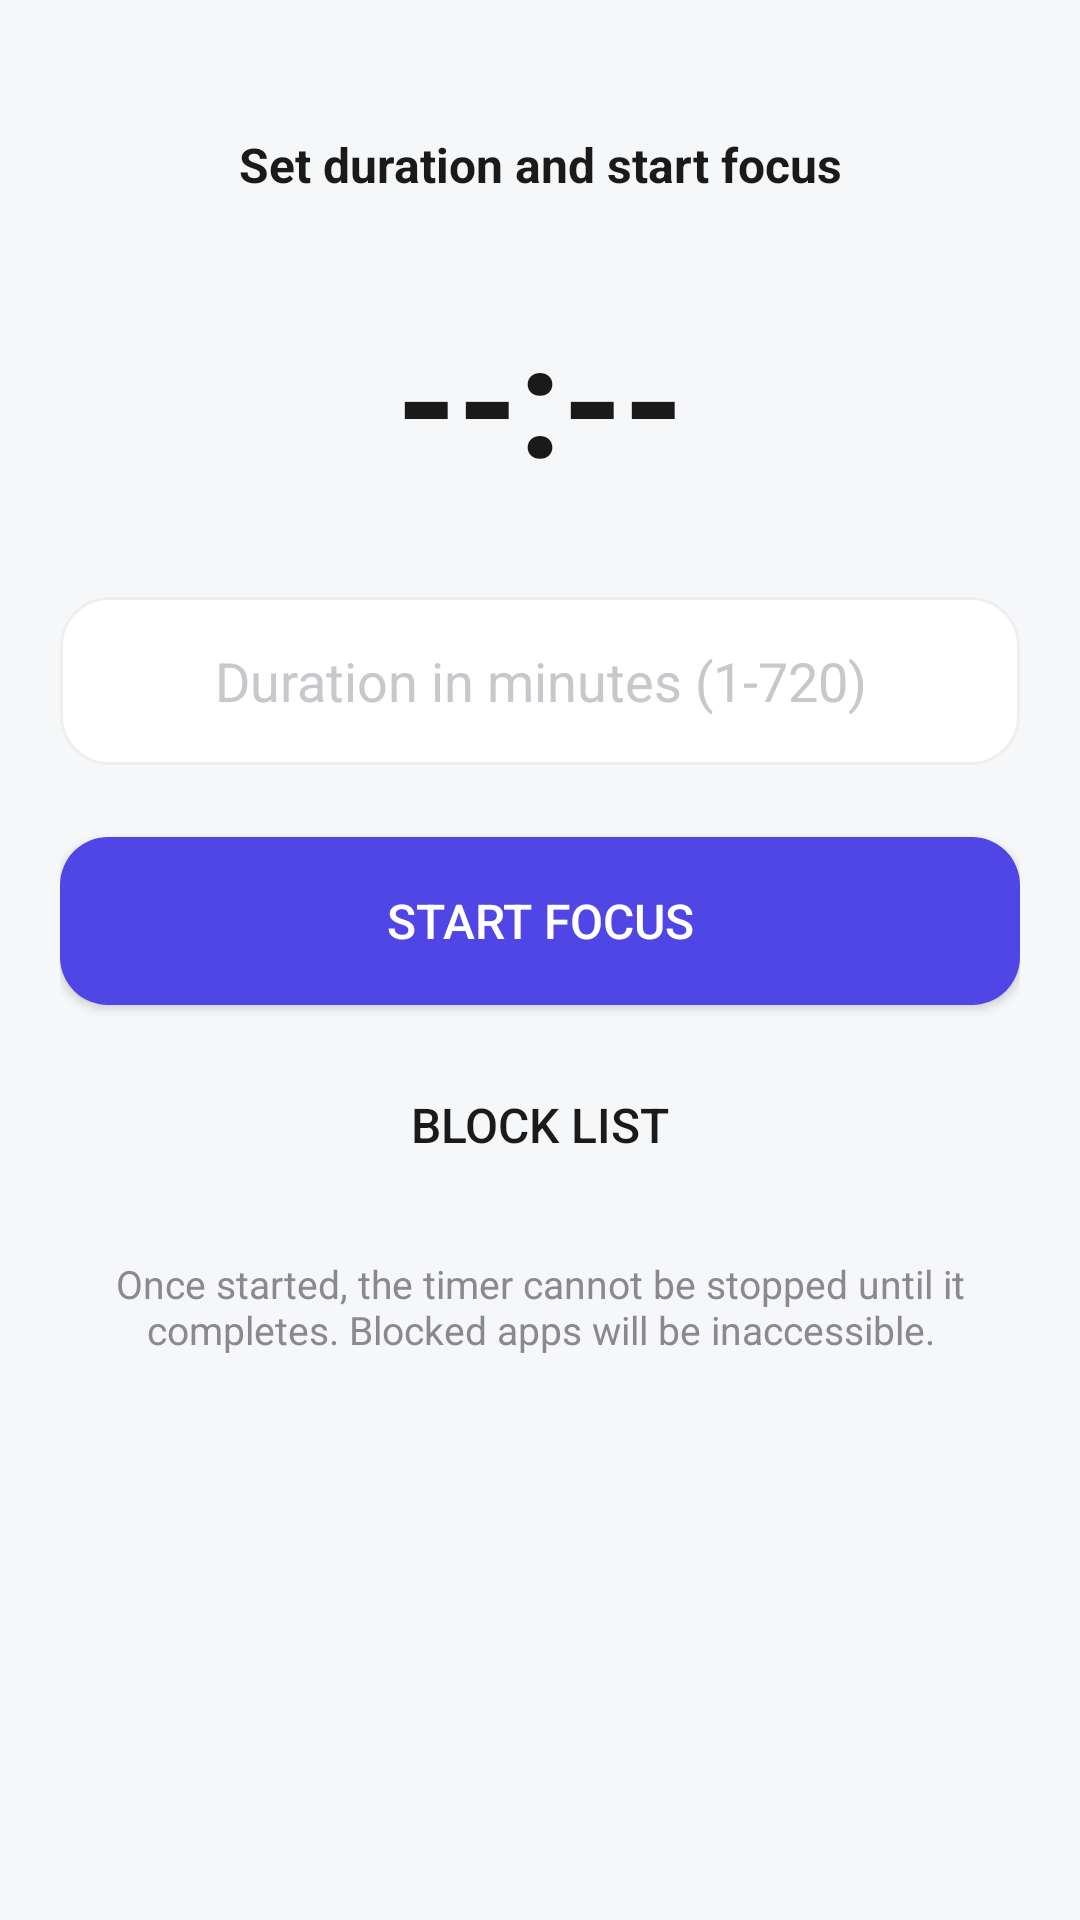

Here is an Android app screen rendered from its layout file. Give the layout XML and the strings, colors and styles it references.
<!-- AndroidManifest.xml: application theme Theme.Zyvo -->
<!-- res/layout/activity_main.xml -->
<?xml version="1.0" encoding="utf-8"?>
<LinearLayout xmlns:android="http://schemas.android.com/apk/res/android"
    android:layout_width="match_parent"
    android:layout_height="match_parent"
    android:orientation="vertical"
    android:background="@color/bg"
    android:animateLayoutChanges="true"
    android:padding="20dp">

    <TextView
        android:id="@+id/statusText"
        android:layout_width="match_parent"
        android:layout_height="wrap_content"
        android:text="Set duration and start focus"
        android:textSize="16sp"
        android:textStyle="bold"
        android:textColor="@color/text_primary"
        android:gravity="center"
        android:layout_marginTop="24dp" />

    <TextView
        android:id="@+id/countdownText"
        android:layout_width="match_parent"
        android:layout_height="wrap_content"
        android:text="--:--"
        android:textSize="52sp"
        android:textStyle="bold"
        android:textColor="@color/text_primary"
        android:gravity="center"
        android:layout_marginTop="32dp" />

    <EditText
        android:id="@+id/durationInput"
        android:layout_width="match_parent"
        android:layout_height="56dp"
        android:hint="Duration in minutes (1-720)"
        android:textColorHint="@color/text_disabled"
        android:inputType="number"
        android:textColor="@color/text_primary"
        android:gravity="center"
        android:layout_marginTop="32dp"
        android:background="@drawable/input_rounded"
        android:paddingHorizontal="16dp" />

    <Button
        android:id="@+id/startBtn"
        android:layout_width="match_parent"
        android:layout_height="56dp"
        android:text="Start Focus"
        android:textSize="16sp"
        android:layout_marginTop="24dp"
        android:background="@drawable/btn_primary"
        android:backgroundTint="@null"
        android:textColor="@color/on_accent" />

    <Button
        android:id="@+id/pickerBtn"
        android:layout_width="match_parent"
        android:layout_height="56dp"
        android:text="Block list"
        android:textSize="16sp"
        android:layout_marginTop="12dp"
        android:background="@drawable/btn_secondary"
        android:backgroundTint="@null"
        android:textColor="@color/text_primary" />

    <TextView
        android:layout_width="match_parent"
        android:layout_height="wrap_content"
        android:text="Once started, the timer cannot be stopped until it completes. Blocked apps will be inaccessible."
        android:textSize="13sp"
        android:textColor="@color/text_secondary"
        android:gravity="center"
        android:layout_marginTop="16dp" />
</LinearLayout>
<!-- resources referenced by this layout -->
<resources>
  <color name="bg">#F6F7F9</color>
  <color name="on_accent">#FFFFFF</color>
  <color name="text_disabled">#C7C7CC</color>
  <color name="text_primary">#1A1A1A</color>
  <color name="text_secondary">#8A8A8E</color>
  <!-- drawable btn_primary (drawable) -->
  <?xml version="1.0" encoding="utf-8"?>
  <shape xmlns:android="http://schemas.android.com/apk/res/android" android:shape="rectangle">
    <solid android:color="@color/accent"/>
    <corners android:radius="16dp"/>
  </shape>
  <!-- drawable input_rounded (drawable) -->
  <?xml version="1.0" encoding="utf-8"?>
  <shape xmlns:android="http://schemas.android.com/apk/res/android" android:shape="rectangle">
    <solid android:color="@color/card"/>
    <stroke android:width="1dp" android:color="@color/line"/>
    <corners android:radius="16dp"/>
  </shape>
  <style name="Theme.Zyvo" parent="Theme.Material3.DayNight.NoActionBar">
          <item name="colorPrimary">@color/accent</item>
          <item name="colorOnPrimary">@color/on_accent</item>
          <item name="android:textColor">@color/text_primary</item>
          <item name="android:textColorPrimary">@color/text_primary</item>
          <item name="android:textColorSecondary">@color/text_secondary</item>
          <item name="android:windowBackground">@color/bg</item>
          <item name="android:colorBackground">@color/bg</item>
          <item name="android:statusBarColor">@color/bg</item>
          <item name="android:navigationBarColor">@color/bg</item>
          <item name="android:windowAnimationStyle">@style/WindowFade</item>
      </style>
  <color name="accent">#4F46E5</color>
  <color name="card">#FFFFFF</color>
  <color name="line">#EFEFF0</color>
  <style name="WindowFade">
          <item name="android:windowEnterAnimation">@anim/fade_in</item>
          <item name="android:windowExitAnimation">@anim/fade_out</item>
      </style>
</resources>
